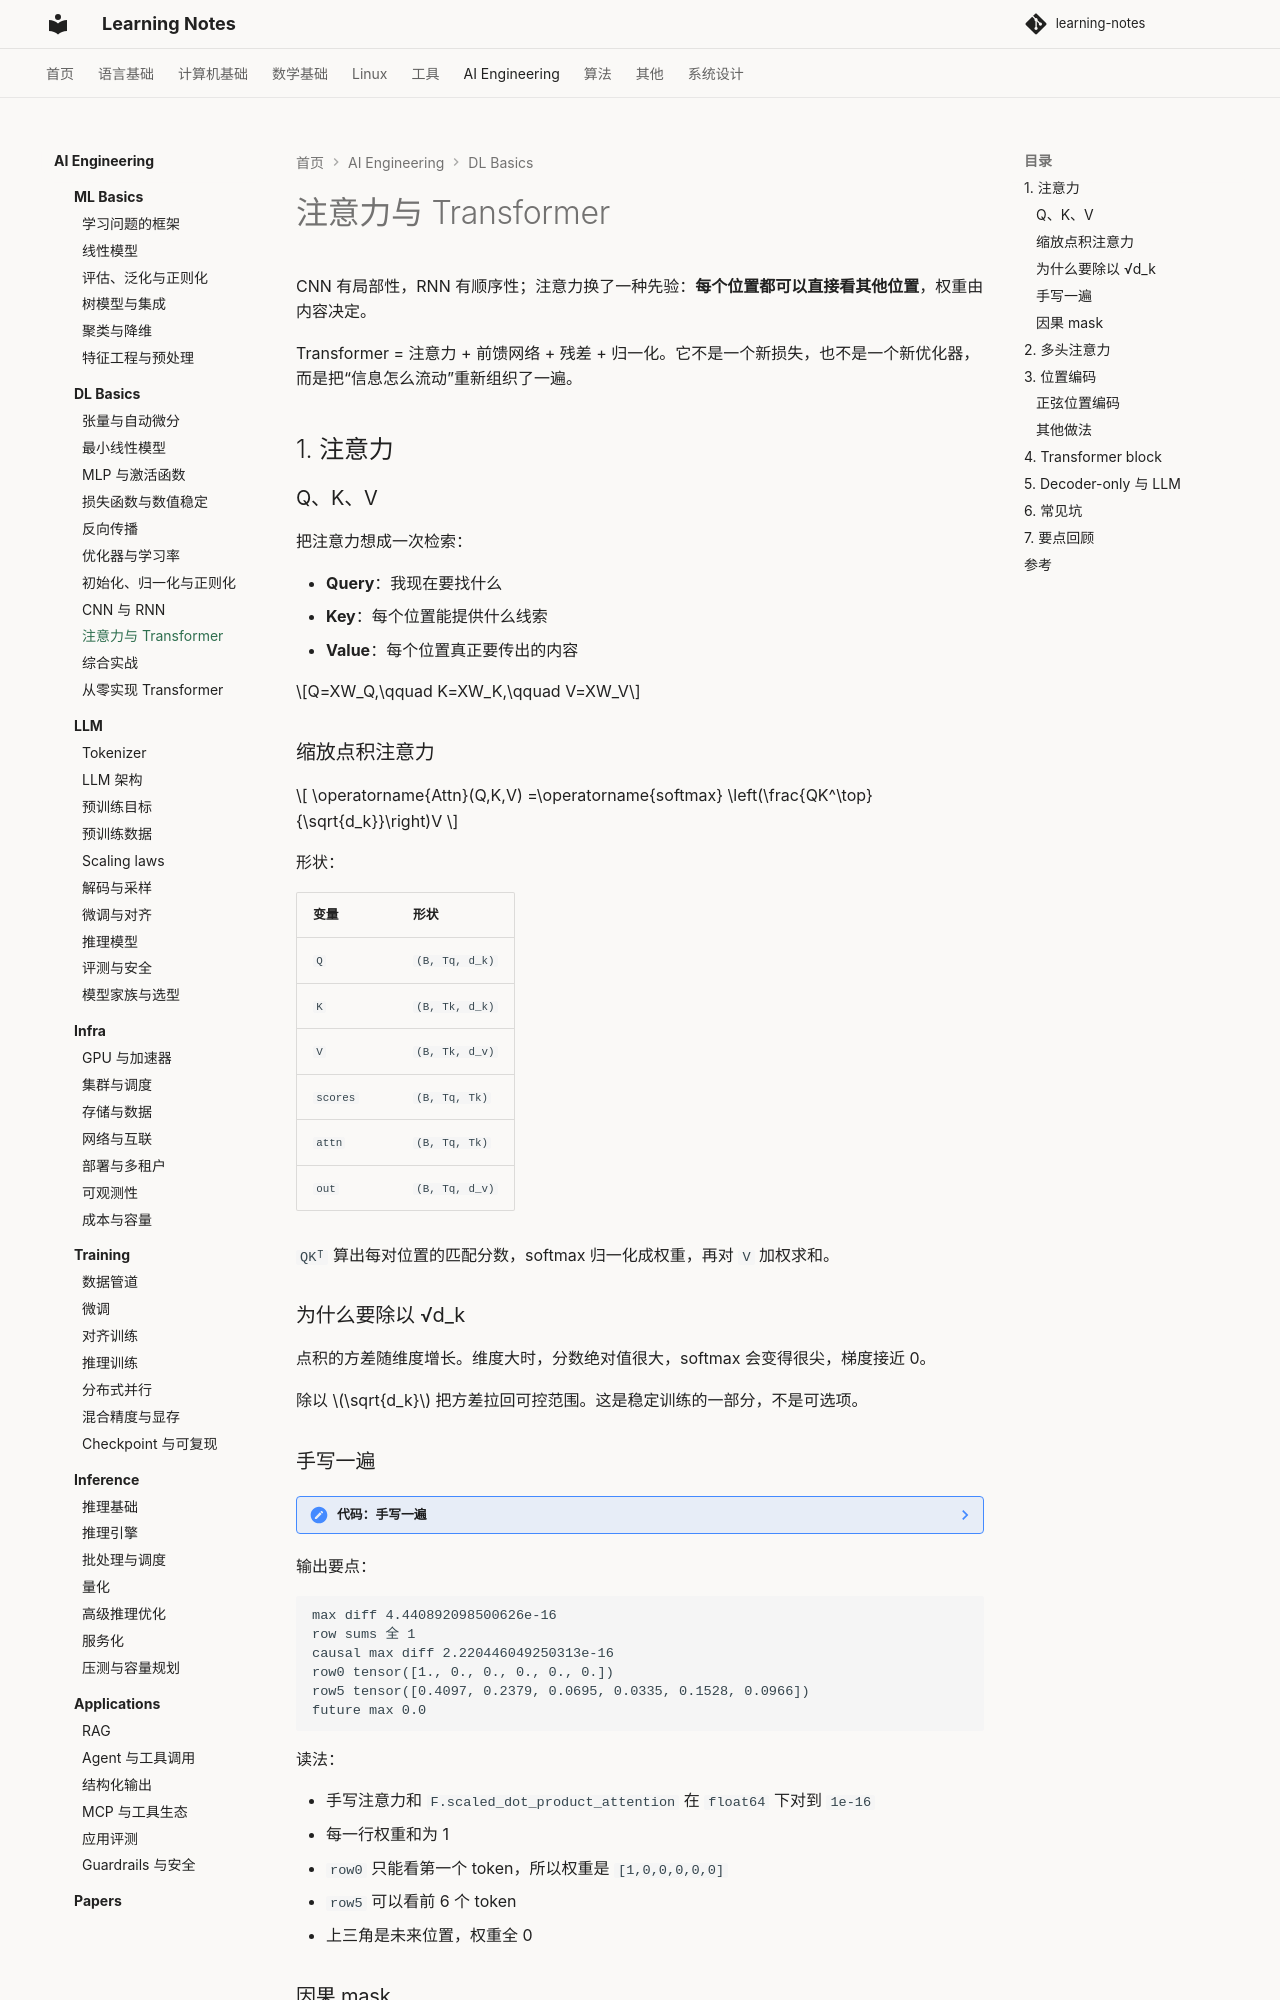

repository: handwan/learning-notes · page: 06-ai/dl-basics/09-注意力与Transformer/index.html · generator: mkdocs

# 注意力与 Transformer

CNN 有局部性，RNN 有顺序性；注意力换了一种先验：**每个位置都可以直接看其他位置**，权重由内容决定。

Transformer = 注意力 + 前馈网络 + 残差 + 归一化。它不是一个新损失，也不是一个新优化器，而是把“信息怎么流动”重新组织了一遍。

## 1. 注意力

### Q、K、V

把注意力想成一次检索：

- **Query**：我现在要找什么
- **Key**：每个位置能提供什么线索
- **Value**：每个位置真正要传出的内容

$$Q=XW_Q,\qquad K=XW_K,\qquad V=XW_V$$

### 缩放点积注意力

$$
\operatorname{Attn}(Q,K,V)
=\operatorname{softmax}
\left(\frac{QK^\top}{\sqrt{d_k}}\right)V
$$

形状：

| 变量 | 形状 |
|---|---|
| `Q` | `(B, Tq, d_k)` |
| `K` | `(B, Tk, d_k)` |
| `V` | `(B, Tk, d_v)` |
| `scores` | `(B, Tq, Tk)` |
| `attn` | `(B, Tq, Tk)` |
| `out` | `(B, Tq, d_v)` |

`QKᵀ` 算出每对位置的匹配分数，softmax 归一化成权重，再对 `V` 加权求和。

### 为什么要除以 √d_k

点积的方差随维度增长。维度大时，分数绝对值很大，softmax 会变得很尖，梯度接近 0。

除以 $\sqrt{d_k}$ 把方差拉回可控范围。这是稳定训练的一部分，不是可选项。
